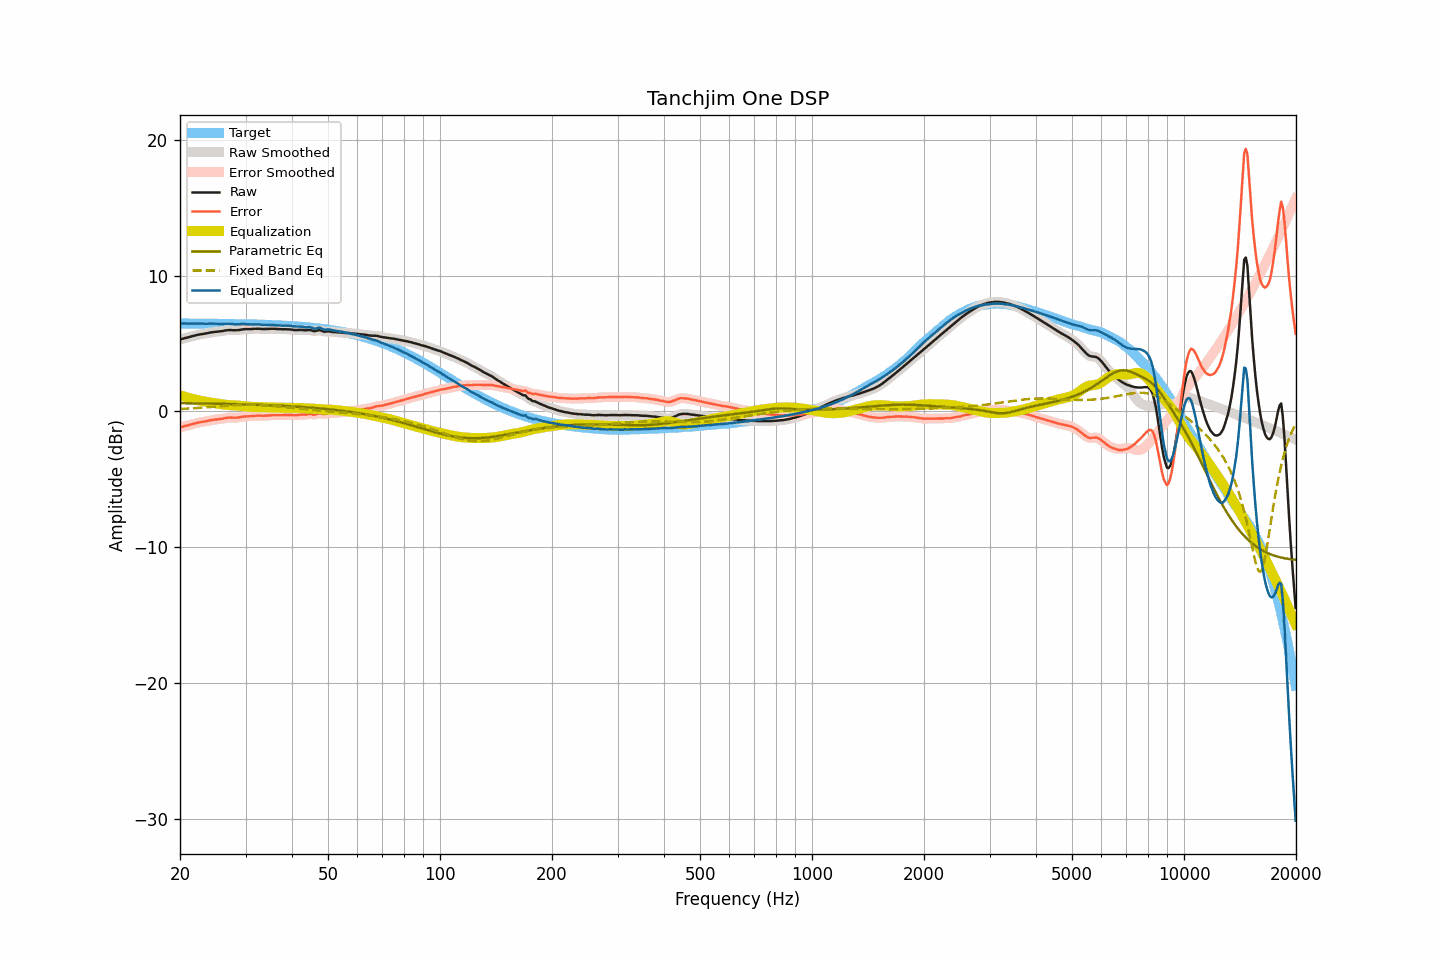

The file beside this chart, header and first rows:
frequency, raw, smoothed, error, error_smoothed, equalization, parametric_eq, fixed_band_eq, equalized_raw, equalized_smoothed, target
20.00, 5.30, 5.30, -1.18, -1.18, 1.18, 0.61, 0.18, 6.48, 6.48, 6.48
20.20, 5.33, 5.33, -1.15, -1.15, 1.15, 0.61, 0.19, 6.48, 6.48, 6.48
20.40, 5.36, 5.36, -1.11, -1.11, 1.11, 0.61, 0.19, 6.47, 6.47, 6.48
20.61, 5.40, 5.39, -1.08, -1.08, 1.08, 0.61, 0.20, 6.48, 6.47, 6.48
20.81, 5.42, 5.42, -1.05, -1.05, 1.05, 0.60, 0.21, 6.47, 6.47, 6.47
21.02, 5.45, 5.46, -1.02, -1.02, 1.01, 0.60, 0.21, 6.46, 6.47, 6.47
21.23, 5.49, 5.49, -0.98, -0.99, 0.98, 0.60, 0.22, 6.47, 6.47, 6.47
21.44, 5.52, 5.52, -0.95, -0.95, 0.95, 0.60, 0.23, 6.47, 6.47, 6.47
21.66, 5.55, 5.55, -0.92, -0.92, 0.92, 0.60, 0.23, 6.47, 6.47, 6.47
21.87, 5.58, 5.58, -0.89, -0.89, 0.89, 0.60, 0.24, 6.47, 6.47, 6.47
22.09, 5.61, 5.61, -0.86, -0.86, 0.86, 0.59, 0.25, 6.47, 6.47, 6.47
22.31, 5.64, 5.64, -0.83, -0.83, 0.84, 0.59, 0.26, 6.48, 6.47, 6.47
22.54, 5.66, 5.66, -0.81, -0.81, 0.81, 0.59, 0.26, 6.47, 6.47, 6.47
22.76, 5.68, 5.68, -0.79, -0.79, 0.79, 0.59, 0.27, 6.47, 6.47, 6.47
22.99, 5.70, 5.70, -0.77, -0.77, 0.76, 0.59, 0.28, 6.46, 6.46, 6.47
23.22, 5.72, 5.72, -0.74, -0.75, 0.74, 0.59, 0.29, 6.46, 6.46, 6.47
23.45, 5.74, 5.74, -0.72, -0.72, 0.72, 0.58, 0.30, 6.46, 6.46, 6.46
23.69, 5.76, 5.76, -0.70, -0.70, 0.70, 0.58, 0.31, 6.46, 6.46, 6.46
23.92, 5.79, 5.79, -0.67, -0.67, 0.68, 0.58, 0.32, 6.47, 6.46, 6.46
24.16, 5.81, 5.81, -0.65, -0.65, 0.65, 0.58, 0.33, 6.47, 6.46, 6.46
24.40, 5.83, 5.83, -0.63, -0.63, 0.64, 0.57, 0.34, 6.47, 6.47, 6.46
24.65, 5.84, 5.84, -0.62, -0.61, 0.62, 0.57, 0.34, 6.46, 6.46, 6.46
24.89, 5.86, 5.86, -0.60, -0.60, 0.60, 0.57, 0.35, 6.46, 6.46, 6.46
25.14, 5.87, 5.87, -0.58, -0.58, 0.58, 0.57, 0.36, 6.45, 6.45, 6.46
25.39, 5.88, 5.88, -0.57, -0.57, 0.57, 0.57, 0.37, 6.45, 6.45, 6.45
25.65, 5.90, 5.90, -0.55, -0.56, 0.55, 0.56, 0.38, 6.45, 6.44, 6.45
25.91, 5.91, 5.91, -0.54, -0.54, 0.53, 0.56, 0.39, 6.44, 6.44, 6.45
26.16, 5.93, 5.93, -0.52, -0.52, 0.51, 0.56, 0.40, 6.44, 6.45, 6.45
26.43, 5.96, 5.95, -0.49, -0.49, 0.49, 0.56, 0.41, 6.46, 6.45, 6.45
26.69, 5.97, 5.97, -0.48, -0.47, 0.48, 0.55, 0.42, 6.45, 6.46, 6.45
26.96, 5.99, 5.99, -0.45, -0.46, 0.47, 0.55, 0.43, 6.46, 6.46, 6.44
27.23, 5.99, 5.99, -0.45, -0.45, 0.46, 0.55, 0.44, 6.45, 6.46, 6.44
27.50, 5.99, 5.99, -0.45, -0.45, 0.46, 0.54, 0.45, 6.45, 6.45, 6.44
27.77, 5.98, 5.98, -0.46, -0.46, 0.45, 0.54, 0.45, 6.44, 6.44, 6.44
28.05, 5.97, 5.98, -0.47, -0.46, 0.45, 0.54, 0.46, 6.42, 6.43, 6.44
28.33, 5.98, 5.98, -0.45, -0.46, 0.44, 0.54, 0.47, 6.42, 6.42, 6.43
28.62, 5.98, 5.99, -0.45, -0.45, 0.43, 0.53, 0.47, 6.42, 6.42, 6.43
28.90, 6.00, 6.00, -0.43, -0.43, 0.42, 0.53, 0.48, 6.42, 6.43, 6.43
29.19, 6.02, 6.02, -0.41, -0.41, 0.41, 0.53, 0.48, 6.43, 6.43, 6.43
29.48, 6.04, 6.04, -0.38, -0.39, 0.40, 0.52, 0.49, 6.44, 6.44, 6.43
29.78, 6.05, 6.05, -0.37, -0.37, 0.38, 0.52, 0.49, 6.43, 6.43, 6.42
30.08, 6.06, 6.06, -0.36, -0.36, 0.37, 0.52, 0.49, 6.43, 6.43, 6.42
30.38, 6.06, 6.06, -0.36, -0.36, 0.36, 0.51, 0.50, 6.42, 6.42, 6.42
30.68, 6.06, 6.06, -0.35, -0.35, 0.35, 0.51, 0.50, 6.41, 6.41, 6.42
30.99, 6.06, 6.06, -0.35, -0.35, 0.34, 0.50, 0.50, 6.40, 6.40, 6.41
31.30, 6.07, 6.07, -0.34, -0.34, 0.33, 0.50, 0.50, 6.40, 6.40, 6.41
31.61, 6.08, 6.08, -0.33, -0.33, 0.33, 0.50, 0.49, 6.41, 6.40, 6.41
31.93, 6.08, 6.09, -0.32, -0.32, 0.32, 0.49, 0.49, 6.40, 6.41, 6.40
32.24, 6.09, 6.09, -0.31, -0.31, 0.32, 0.49, 0.49, 6.41, 6.41, 6.40
32.57, 6.09, 6.09, -0.31, -0.31, 0.32, 0.48, 0.48, 6.41, 6.40, 6.40
32.89, 6.08, 6.08, -0.31, -0.31, 0.31, 0.48, 0.48, 6.39, 6.39, 6.39
33.22, 6.07, 6.07, -0.32, -0.32, 0.31, 0.48, 0.47, 6.38, 6.38, 6.39
33.55, 6.06, 6.07, -0.32, -0.32, 0.31, 0.47, 0.46, 6.37, 6.38, 6.38
33.89, 6.07, 6.07, -0.31, -0.31, 0.31, 0.47, 0.46, 6.38, 6.37, 6.38
34.23, 6.07, 6.07, -0.31, -0.31, 0.30, 0.46, 0.45, 6.37, 6.37, 6.38
34.57, 6.07, 6.07, -0.30, -0.30, 0.30, 0.46, 0.44, 6.37, 6.37, 6.37
34.92, 6.08, 6.08, -0.29, -0.29, 0.29, 0.45, 0.43, 6.37, 6.37, 6.37
35.27, 6.08, 6.08, -0.28, -0.28, 0.29, 0.45, 0.42, 6.37, 6.37, 6.36
35.62, 6.08, 6.08, -0.28, -0.28, 0.28, 0.44, 0.41, 6.36, 6.36, 6.36
35.97, 6.08, 6.08, -0.27, -0.28, 0.28, 0.44, 0.40, 6.36, 6.36, 6.35
... 635 more rows
